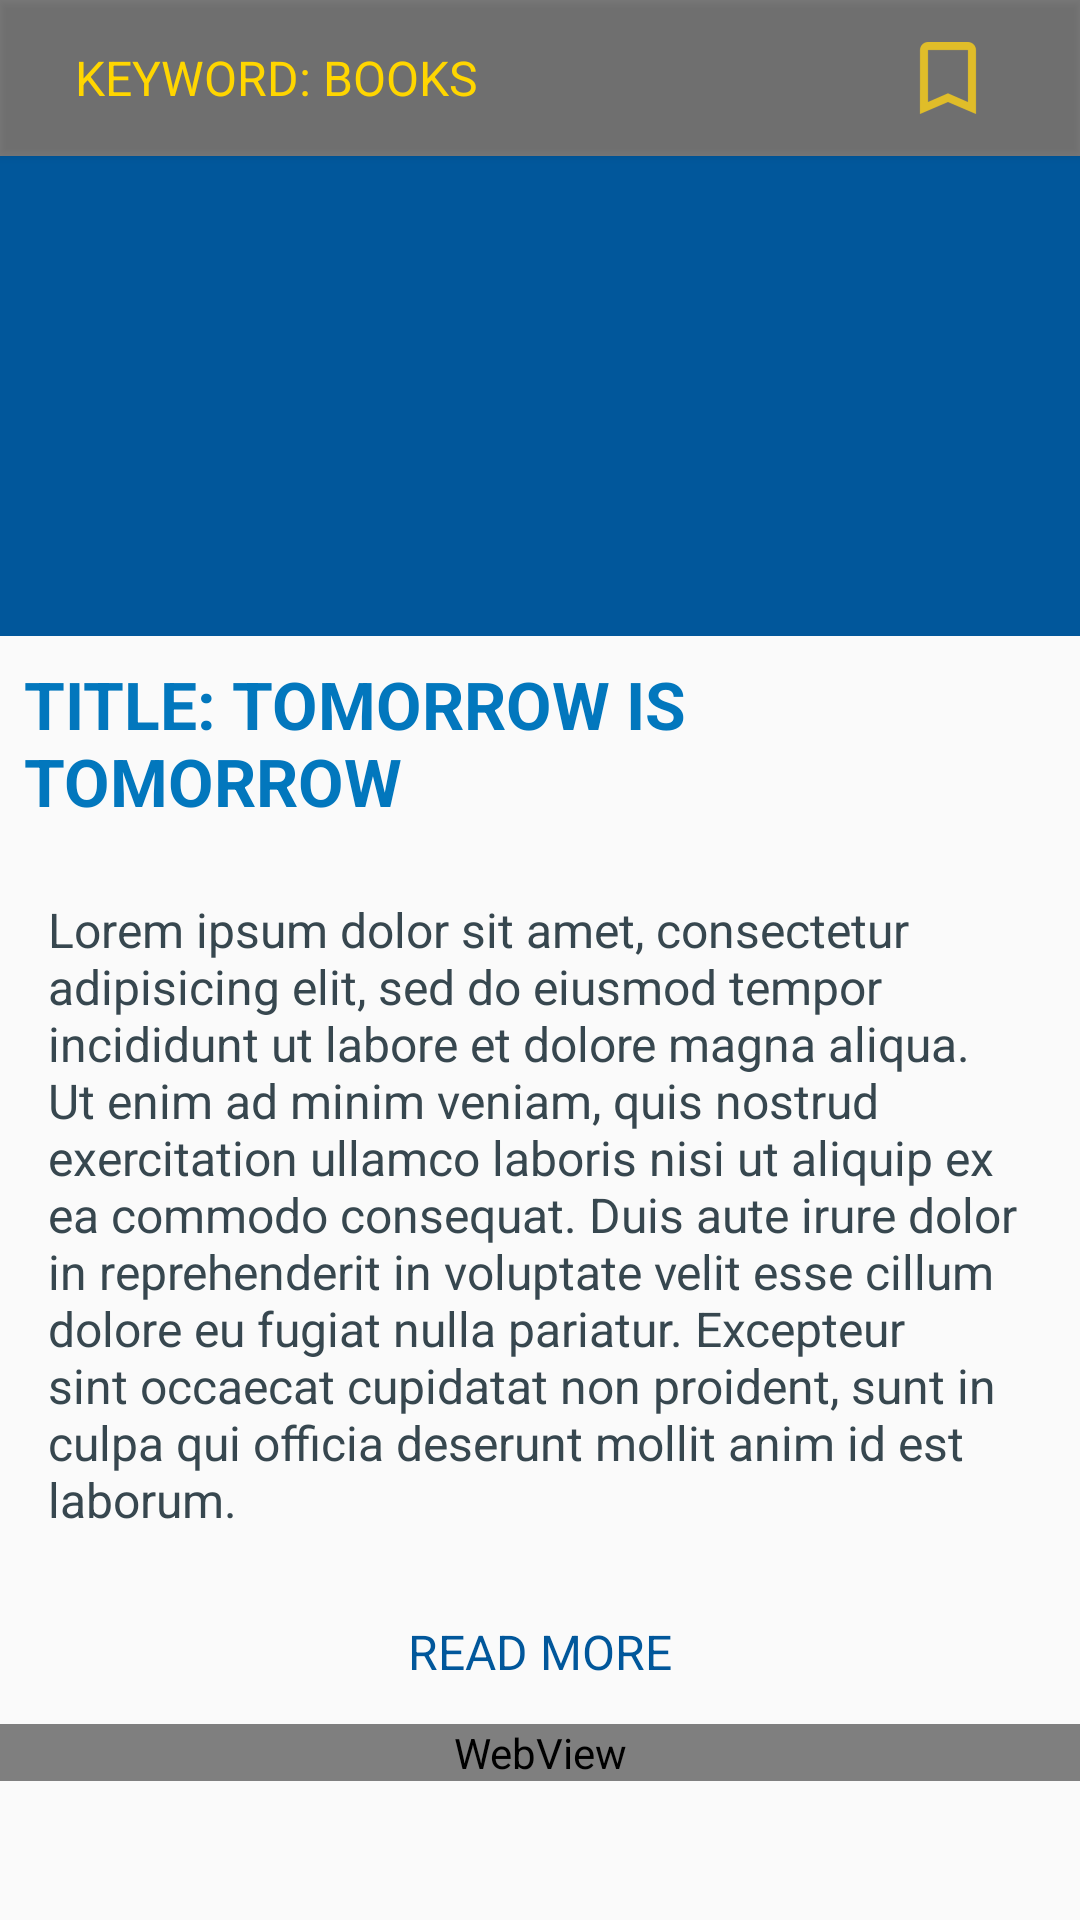

Reconstruct the res/layout file that produces this screen, plus the resources it refers to.
<!-- AndroidManifest.xml: application theme MyTheme -->
<!-- res/layout/activity_official_story_details.xml -->
<?xml version="1.0" encoding="utf-8"?>
<ScrollView
    xmlns:android="http://schemas.android.com/apk/res/android"
    android:layout_width="match_parent"
    android:layout_height="match_parent" >
    <LinearLayout
        android:layout_width="match_parent"
        android:layout_height="match_parent"
        android:orientation="vertical" >

        <LinearLayout
            android:id="@+id/ui_group_discover"
            android:layout_width="match_parent"
            android:layout_height="wrap_content"
            android:orientation="horizontal"
            android:background="@color/colorTransparentBlack"
            android:elevation="2dp">

            <TextView
                android:id="@+id/keyword"
                android:text="@string/text_story_keyword"
                android:layout_width="0dp"
                android:layout_weight="1"
                android:layout_height="wrap_content"
                android:layout_gravity="center"
                android:textAppearance="?android:textAppearanceListItem"
                android:textAllCaps="true"
                android:textColor="@color/colorAccent"
                style="@style/Widget.AppCompat.Button.Borderless"/>

            <ImageButton
                android:id="@+id/bt_similar"
                android:src="@drawable/ic_action_discover"
                android:tint="@color/colorAccent"
                android:contentDescription="@string/action_similar"
                android:layout_width="wrap_content"
                android:layout_height="wrap_content"
                style="@style/Widget.AppCompat.Button.Borderless"/>

            <ImageButton
                android:id="@+id/bt_subscribe"
                android:src="@drawable/ic_action_subscribe"
                android:contentDescription="@string/action_subscribe"
                android:layout_width="wrap_content"
                android:layout_height="wrap_content"
                style="@style/Widget.AppCompat.Button.Borderless"/>
        </LinearLayout>

        <ImageView
            android:id="@+id/thumnail"
            android:background="@color/colorPrimaryDark"
            android:contentDescription="@string/desc_image_story"
            android:layout_width="match_parent"
            android:layout_height="@dimen/size_story_official"
            android:scaleType="centerCrop"/>

        <TextView
            android:id="@+id/title"
            android:text="@string/text_story_title"
            android:layout_width="match_parent"
            android:layout_height="wrap_content"
            android:padding="@dimen/size_edges_small"
            android:textAppearance="?android:textAppearanceLarge"
            android:textStyle="bold"
            android:textAllCaps="true"
            android:textColor="@color/colorPrimary"
            android:clickable="true"
            android:typeface="sans"/>

        <TextView
            android:id="@+id/sumary"
            android:text="@string/text_dummy"
            android:layout_width="match_parent"
            android:layout_height="wrap_content"
            android:layout_margin="@dimen/size_edges_small"
            android:padding="@dimen/size_edges_small"
            android:textAppearance="?android:textAppearanceListItem"
            android:textColor="@color/colorGreyDark"
            android:typeface="sans"/>

        <Button
            android:id="@+id/read_more"
            android:text="@string/action_read_story"
            android:layout_width="match_parent"
            android:layout_height="wrap_content"
            android:textAppearance="?android:textAppearanceListItem"
            android:textAllCaps="true"
            android:textColor="@color/colorPrimaryDark"
            style="@style/Widget.AppCompat.Button.Borderless"/>

        <WebView
            android:id="@+id/webpage"
            android:layout_width="match_parent"
            android:layout_height="wrap_content" />
    </LinearLayout>
</ScrollView>
<!-- resources referenced by this layout -->
<resources>
  <color name="colorAccent">#FFD600</color>
  <color name="colorGreyDark">#37474F</color>
  <color name="colorPrimary">#0277BD</color>
  <color name="colorPrimaryDark">#01579B</color>
  <color name="colorTransparentBlack">#80000000</color>
  <dimen name="size_edges_small">8dp</dimen>
  <dimen name="size_story_official">160dp</dimen>
  <!-- drawable ic_action_subscribe: png bitmap (drawable-hdpi, 469 bytes) -->
  <string name="action_read_story">Read More</string>
  <string name="action_similar">Read Similar</string>
  <string name="action_subscribe">Subscribe</string>
  <string name="desc_image_story">Image for Story</string>
  <string name="text_dummy">
          Lorem ipsum dolor sit amet, consectetur adipisicing elit, sed do
          eiusmod tempor incididunt ut labore et dolore magna aliqua.
          Ut enim ad minim veniam, quis nostrud exercitation ullamco laboris
          nisi ut aliquip ex ea commodo consequat. Duis aute irure dolor in
          reprehenderit in voluptate velit esse cillum dolore eu fugiat nulla
          pariatur. Excepteur sint occaecat cupidatat non proident, sunt in
          culpa qui officia deserunt mollit anim id est laborum.
      </string>
  <string name="text_story_keyword">Keyword: Books</string>
  <string name="text_story_title">Title: Tomorrow is tomorrow</string>
  <style name="MyTheme" parent="AppTheme.Base">
      </style>
  <style name="AppTheme.Base" parent="Theme.AppCompat.Light.NoActionBar">
          <item name="android:typeface">sans</item>
          <item name="windowActionBar">false</item>
          <item name="windowNoTitle">true</item>
  
          
          <item name="colorPrimary">@color/colorPrimary</item>
          
          <item name="colorPrimaryDark">@color/colorPrimaryDark</item>
          
          <item name="colorAccent">@color/colorAccent</item>
      </style>
</resources>
